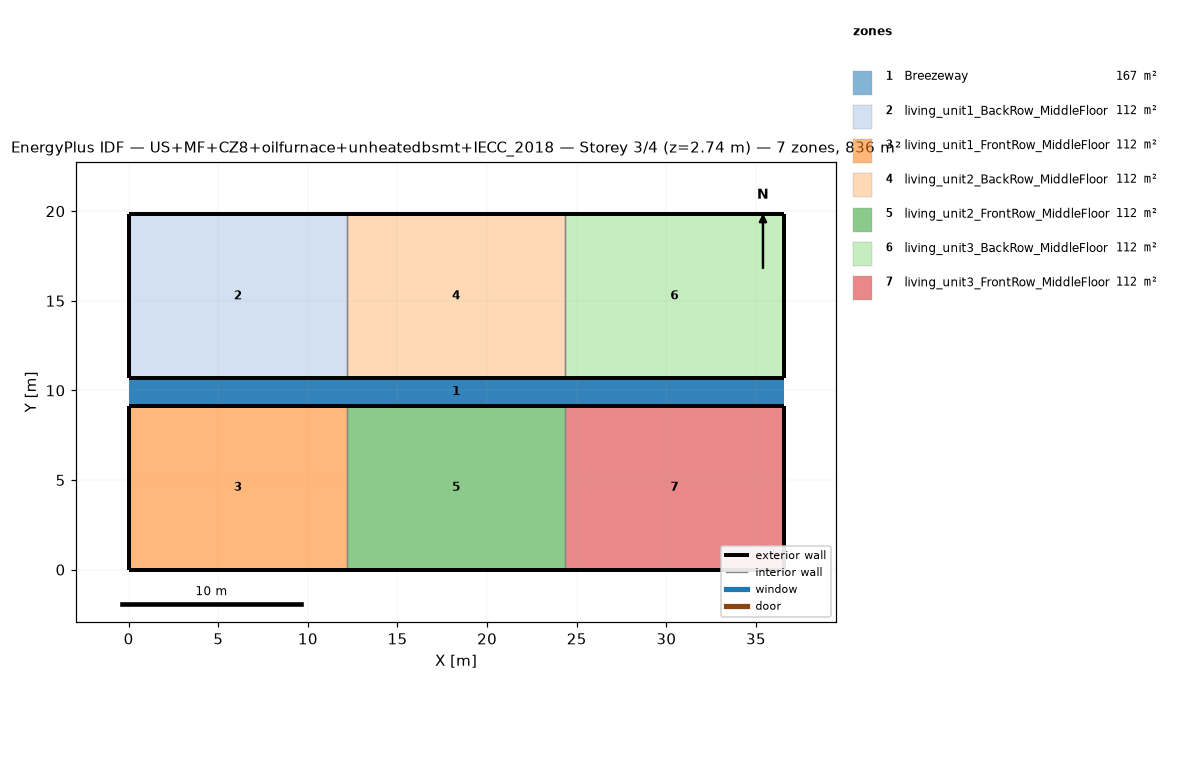
=== STOREY PLAN SPEC (per zone: floor XY polygon, exterior-wall plan segments, windows/doors) ===
zone 1: Breezeway  (167.0 m²)
  floor: (36.54, 9.16) (0.00, 9.16) (0.00, 10.68) (36.54, 10.68)
  floor: (36.54, 9.16) (0.00, 9.16) (0.00, 10.68) (36.54, 10.68)
  floor: (36.54, 9.16) (0.00, 9.16) (0.00, 10.68) (36.54, 10.68)
zone 2: living_unit1_BackRow_MiddleFloor  (111.5 m²)
  floor: (12.18, 10.68) (0.00, 10.68) (0.00, 19.84) (12.18, 19.84)
  exterior wall: (0.00, 10.68) – (12.18, 10.68)  [12.2 m]
  exterior wall: (12.18, 19.84) – (0.00, 19.84)  [12.2 m]
  exterior wall: (0.00, 19.84) – (0.00, 10.68)  [9.2 m]
  interior walls: 1
zone 3: living_unit1_FrontRow_MiddleFloor  (111.5 m²)
  floor: (12.18, 0.00) (0.00, 0.00) (0.00, 9.16) (12.18, 9.16)
  exterior wall: (0.00, 0.00) – (12.18, 0.00)  [12.2 m]
  exterior wall: (12.18, 9.16) – (0.00, 9.16)  [12.2 m]
  exterior wall: (0.00, 9.16) – (0.00, 0.00)  [9.2 m]
  interior walls: 1
zone 4: living_unit2_BackRow_MiddleFloor  (111.5 m²)
  floor: (24.36, 10.68) (12.18, 10.68) (12.18, 19.84) (24.36, 19.84)
  exterior wall: (12.18, 10.68) – (24.36, 10.68)  [12.2 m]
  exterior wall: (24.36, 19.84) – (12.18, 19.84)  [12.2 m]
  interior walls: 2
zone 5: living_unit2_FrontRow_MiddleFloor  (111.5 m²)
  floor: (24.36, 0.00) (12.18, 0.00) (12.18, 9.16) (24.36, 9.16)
  exterior wall: (12.18, 0.00) – (24.36, 0.00)  [12.2 m]
  exterior wall: (24.36, 9.16) – (12.18, 9.16)  [12.2 m]
  interior walls: 2
zone 6: living_unit3_BackRow_MiddleFloor  (111.5 m²)
  floor: (36.54, 10.68) (24.36, 10.68) (24.36, 19.84) (36.54, 19.84)
  exterior wall: (24.36, 10.68) – (36.54, 10.68)  [12.2 m]
  exterior wall: (36.54, 10.68) – (36.54, 19.84)  [9.2 m]
  exterior wall: (36.54, 19.84) – (24.36, 19.84)  [12.2 m]
  interior walls: 1
zone 7: living_unit3_FrontRow_MiddleFloor  (111.5 m²)
  floor: (36.54, 0.00) (24.36, 0.00) (24.36, 9.16) (36.54, 9.16)
  exterior wall: (24.36, 0.00) – (36.54, 0.00)  [12.2 m]
  exterior wall: (36.54, 0.00) – (36.54, 9.16)  [9.2 m]
  exterior wall: (36.54, 9.16) – (24.36, 9.16)  [12.2 m]
  interior walls: 1

=== DERIVED (storey summary) ===
Building: US+MF+CZ8+oilfurnace+unheatedbsmt+IECC_2018
Storey: 3 of 4  (floor level z = 2.74 m)
Storey gross floor area: 836.2 m²
Zones on this storey: 7
  - Breezeway: floor 167.0 m²
  - living_unit1_BackRow_MiddleFloor: floor 111.5 m²; exterior wall 33.5 m (86.9 m²); WWR 0.0%
  - living_unit1_FrontRow_MiddleFloor: floor 111.5 m²; exterior wall 33.5 m (86.9 m²); WWR 0.0%
  - living_unit2_BackRow_MiddleFloor: floor 111.5 m²; exterior wall 24.4 m (63.1 m²); WWR 0.0%
  - living_unit2_FrontRow_MiddleFloor: floor 111.5 m²; exterior wall 24.4 m (63.1 m²); WWR 0.0%
  - living_unit3_BackRow_MiddleFloor: floor 111.5 m²; exterior wall 33.5 m (86.9 m²); WWR 0.0%
  - living_unit3_FrontRow_MiddleFloor: floor 111.5 m²; exterior wall 33.5 m (86.9 m²); WWR 0.0%
Zone adjacency (shared interzone walls):
  - living_unit1_BackRow_MiddleFloor ↔ living_unit2_BackRow_MiddleFloor
  - living_unit1_FrontRow_MiddleFloor ↔ living_unit2_FrontRow_MiddleFloor
  - living_unit2_BackRow_MiddleFloor ↔ living_unit3_BackRow_MiddleFloor
  - living_unit2_FrontRow_MiddleFloor ↔ living_unit3_FrontRow_MiddleFloor